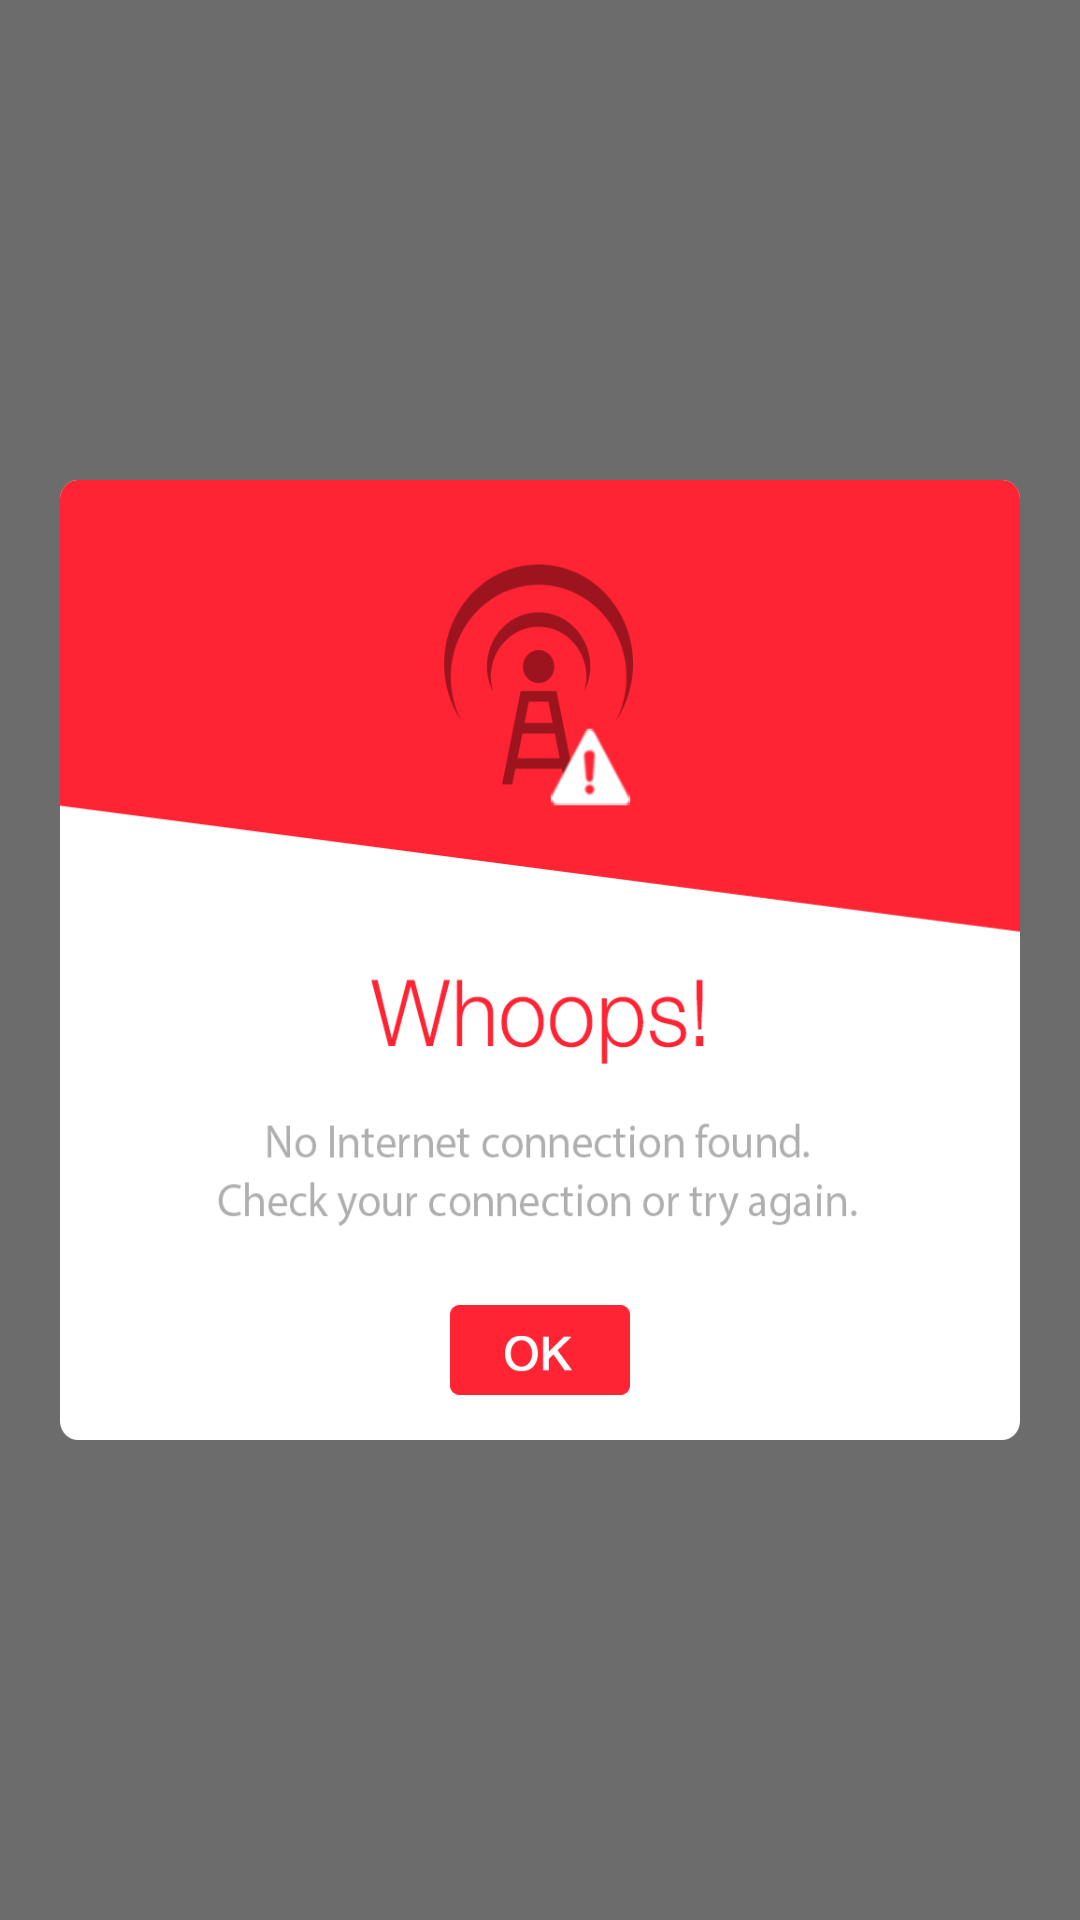

This screen was rendered from an Android layout file. Write that file and the resources it references.
<!-- AndroidManifest.xml: application theme AppTheme -->
<!-- res/layout/internetinfopanel.xml -->
<?xml version="1.0" encoding="utf-8"?>
<RelativeLayout xmlns:android="http://schemas.android.com/apk/res/android"
    android:layout_width="match_parent"
    android:layout_height="match_parent"
    android:background="#90000000"
    android:gravity="center"
    android:id="@+id/main">



    <RelativeLayout
        android:layout_width="wrap_content"
        android:layout_height="320dp"
        android:background="@drawable/popup"
        android:layout_marginLeft="20dp"
        android:layout_marginRight="20dp"
        >

        <ImageView

            android:id="@+id/iv_ok"
            android:layout_width="60dp"
            android:layout_height="40dp"
            android:src="@drawable/ok_button"
            android:layout_alignParentBottom="true"
            android:layout_centerVertical="true"
            android:layout_centerHorizontal="true"
            android:layout_marginBottom="10dp"

            />

    </RelativeLayout>



</RelativeLayout>
<!-- resources referenced by this layout -->
<resources>
  <!-- drawable ok_button: png bitmap (drawable, 4847 bytes) -->
  <!-- drawable popup: png bitmap (drawable, 40806 bytes) -->
  <style name="AppTheme" parent="Theme.AppCompat.Light.NoActionBar">
          
          <item name="colorPrimary">@color/yellow</item>
          <item name="colorPrimaryDark">@color/yellow</item>
          <item name="colorAccent">@color/yellow</item>
          <item name="@android:statusBarColor">@color/yellow</item>
          
  
      </style>
  <color name="yellow">#fcd633</color>
</resources>
